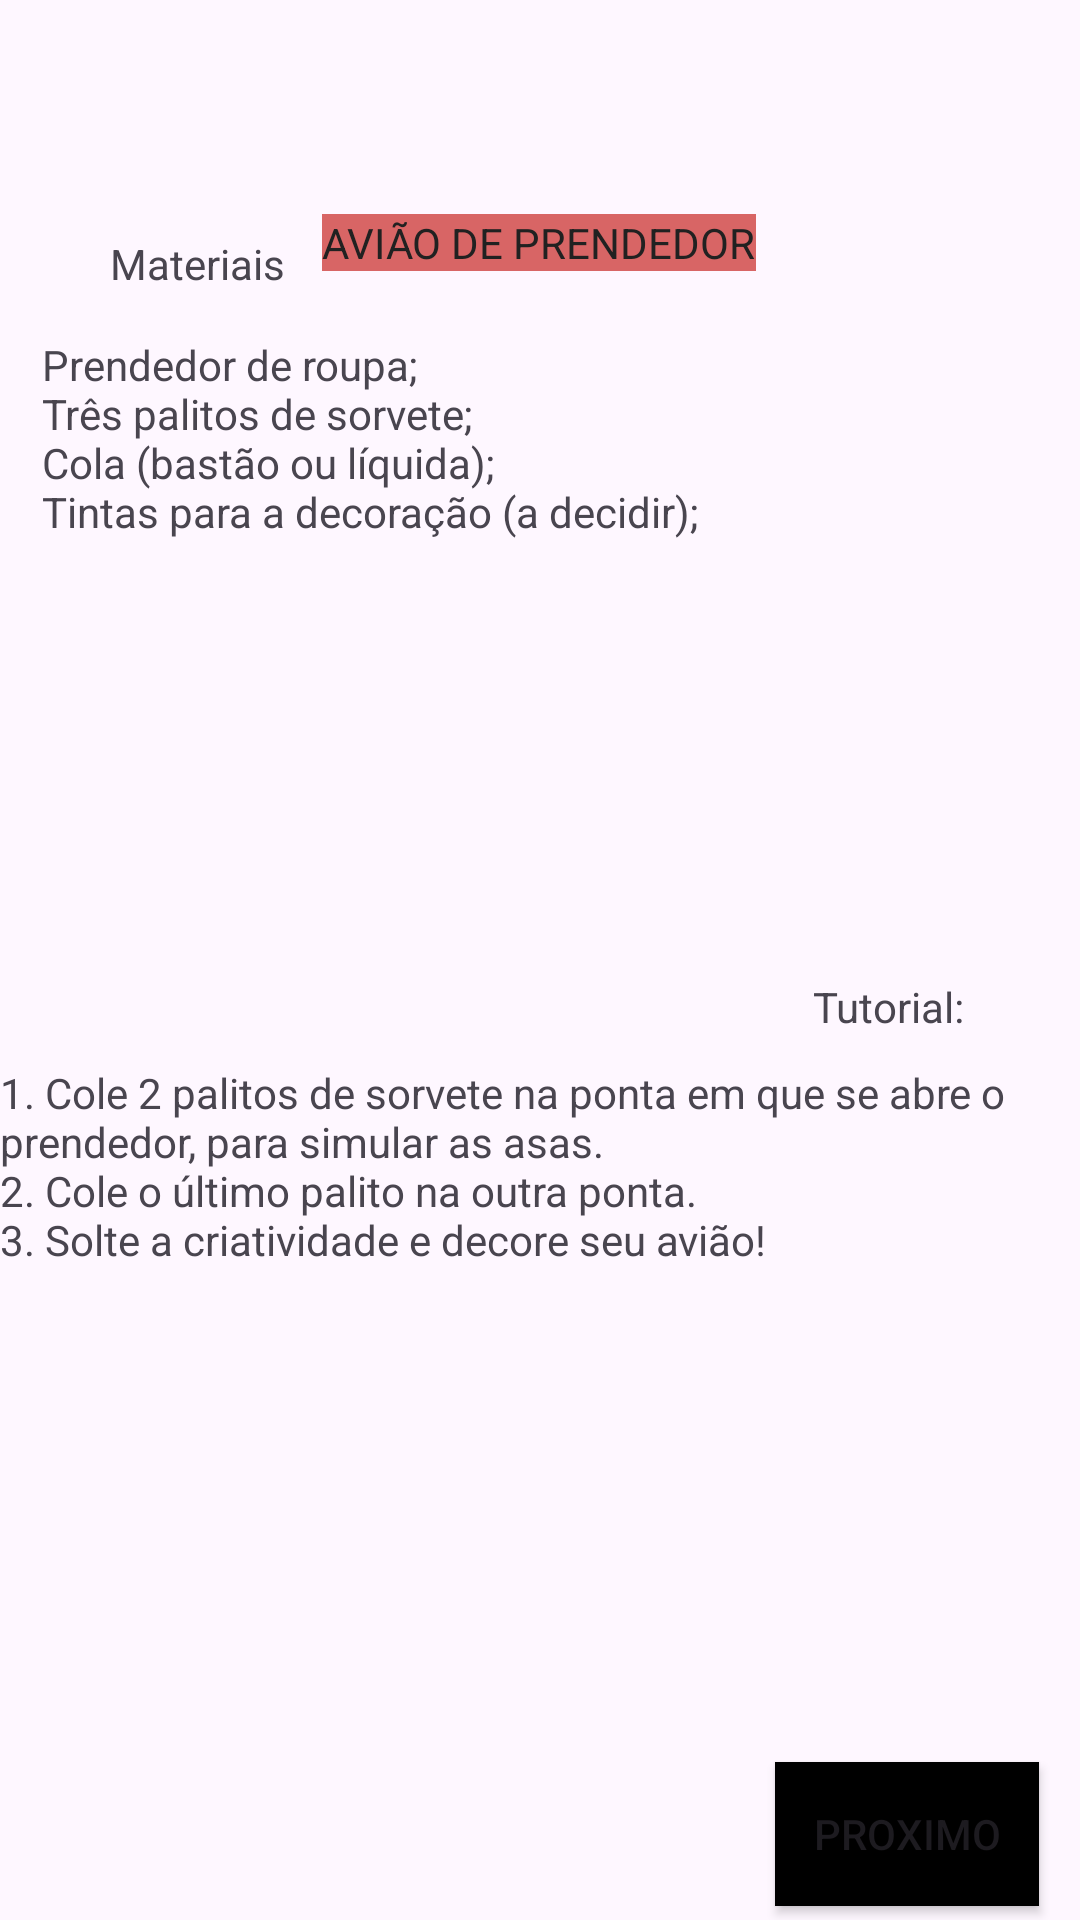

Here is an Android app screen rendered from its layout file. Give the layout XML and the strings, colors and styles it references.
<!-- AndroidManifest.xml: application theme Theme.Smapp -->
<!-- res/layout/activity_brinquedo11.xml -->
<?xml version="1.0" encoding="utf-8"?>
<androidx.constraintlayout.widget.ConstraintLayout xmlns:android="http://schemas.android.com/apk/res/android"
    xmlns:app="http://schemas.android.com/apk/res-auto"
    xmlns:tools="http://schemas.android.com/tools"
    android:layout_width="match_parent"
    android:layout_height="match_parent"
    android:background="@drawable/miranhafundo2"
    tools:context=".brinquedo11">

    <TextView
        android:id="@+id/txtb1"
        android:layout_width="wrap_content"
        android:layout_height="wrap_content"
        android:layout_marginStart="176dp"
        android:layout_marginTop="21dp"
        android:layout_marginEnd="178dp"
        android:layout_marginBottom="691dp"
        android:text="@string/txtvb1"
        app:layout_constraintBottom_toBottomOf="parent"
        app:layout_constraintEnd_toEndOf="parent"
        app:layout_constraintStart_toStartOf="parent"
        app:layout_constraintTop_toTopOf="parent" />

    <TextView
        android:id="@+id/txtve"
        android:layout_width="wrap_content"
        android:layout_height="wrap_content"
        android:background="#D86565"
        android:text="@string/txtve"
        android:textColor="#212121"
        app:layout_constraintBottom_toBottomOf="parent"
        app:layout_constraintEnd_toEndOf="parent"
        app:layout_constraintHorizontal_bias="0.498"
        app:layout_constraintStart_toStartOf="parent"
        app:layout_constraintTop_toTopOf="parent"
        app:layout_constraintVertical_bias="0.115" />

    <TextView
        android:id="@+id/txtmat"
        android:layout_width="wrap_content"
        android:layout_height="wrap_content"
        android:text="@string/txtmat"
        app:layout_constraintBottom_toBottomOf="parent"
        app:layout_constraintEnd_toEndOf="parent"
        app:layout_constraintHorizontal_bias="0.122"
        app:layout_constraintStart_toStartOf="parent"
        app:layout_constraintTop_toTopOf="parent"
        app:layout_constraintVertical_bias="0.126" />

    <TextView
        android:id="@+id/txtmat1"
        android:layout_width="wrap_content"
        android:layout_height="wrap_content"
        android:text="@string/txtmat1"
        app:layout_constraintBottom_toBottomOf="parent"
        app:layout_constraintEnd_toEndOf="parent"
        app:layout_constraintHorizontal_bias="0.1"
        app:layout_constraintStart_toStartOf="parent"
        app:layout_constraintTop_toTopOf="parent"
        app:layout_constraintVertical_bias="0.196" />

    <TextView
        android:id="@+id/txttuto1"
        android:layout_width="wrap_content"
        android:layout_height="wrap_content"
        android:text="@string/txttuto1"
        app:layout_constraintBottom_toBottomOf="parent"
        app:layout_constraintEnd_toEndOf="parent"
        app:layout_constraintHorizontal_bias="0.875"
        app:layout_constraintStart_toStartOf="parent"
        app:layout_constraintTop_toTopOf="parent"
        app:layout_constraintVertical_bias="0.525" />

    <TextView
        android:id="@+id/txttuto2"
        android:layout_width="wrap_content"
        android:layout_height="wrap_content"
        android:text="@string/txttuto2"
        app:layout_constraintBottom_toBottomOf="parent"
        app:layout_constraintEnd_toEndOf="parent"
        app:layout_constraintHorizontal_bias="1.0"
        app:layout_constraintStart_toStartOf="parent"
        app:layout_constraintTop_toTopOf="parent"
        app:layout_constraintVertical_bias="0.62" />

    <ImageView
        android:id="@+id/brinquedo1"
        android:layout_width="205dp"
        android:layout_height="202dp"
        app:layout_constraintBottom_toBottomOf="parent"
        app:layout_constraintEnd_toEndOf="parent"
        app:layout_constraintHorizontal_bias="1.0"
        app:layout_constraintStart_toStartOf="parent"
        app:layout_constraintTop_toTopOf="parent"
        app:layout_constraintVertical_bias="0.332"
        app:srcCompat="@drawable/brinquedo1img" />

    <Button
        android:id="@+id/btnnext"
        android:layout_width="wrap_content"
        android:layout_height="wrap_content"
        android:background="#000000"
        android:backgroundTint="#000000"
        android:text="@string/btnnext"
        app:layout_constraintBottom_toBottomOf="parent"
        app:layout_constraintEnd_toEndOf="parent"
        app:layout_constraintHorizontal_bias="0.95"
        app:layout_constraintStart_toStartOf="parent"
        app:layout_constraintTop_toTopOf="parent"
        app:layout_constraintVertical_bias="0.992" />
</androidx.constraintlayout.widget.ConstraintLayout>
<!-- resources referenced by this layout -->
<resources>
  <string name="btnnext" translatable="false">PROXIMO</string>
  <string name="txtmat" translatable="false">Materiais</string>
  <string name="txtmat1" translatable="false">
              Prendedor de roupa;
          \nTrês palitos de sorvete;
          \nCola (bastão ou líquida);
      \nTintas para a decoração (a decidir);
      </string>
  <string name="txttuto1" translatable="false">Tutorial:</string>
  <string name="txttuto2" translatable="false">
          1. Cole 2 palitos de sorvete na ponta em que se abre o prendedor, para simular
          as asas.
          \n2. Cole o último palito na outra ponta.
          \n3. Solte a criatividade e decore seu avião!
      </string>
  <string name="txtvb1" translatable="false">MATERIAIS</string>
  <string name="txtve" translatable="false">AVIÃO DE PRENDEDOR</string>
  <style name="Theme.Smapp" parent="Base.Theme.Smapp" />
  <style name="Base.Theme.Smapp" parent="Theme.Material3.DayNight.NoActionBar">
          
          
      </style>
</resources>
